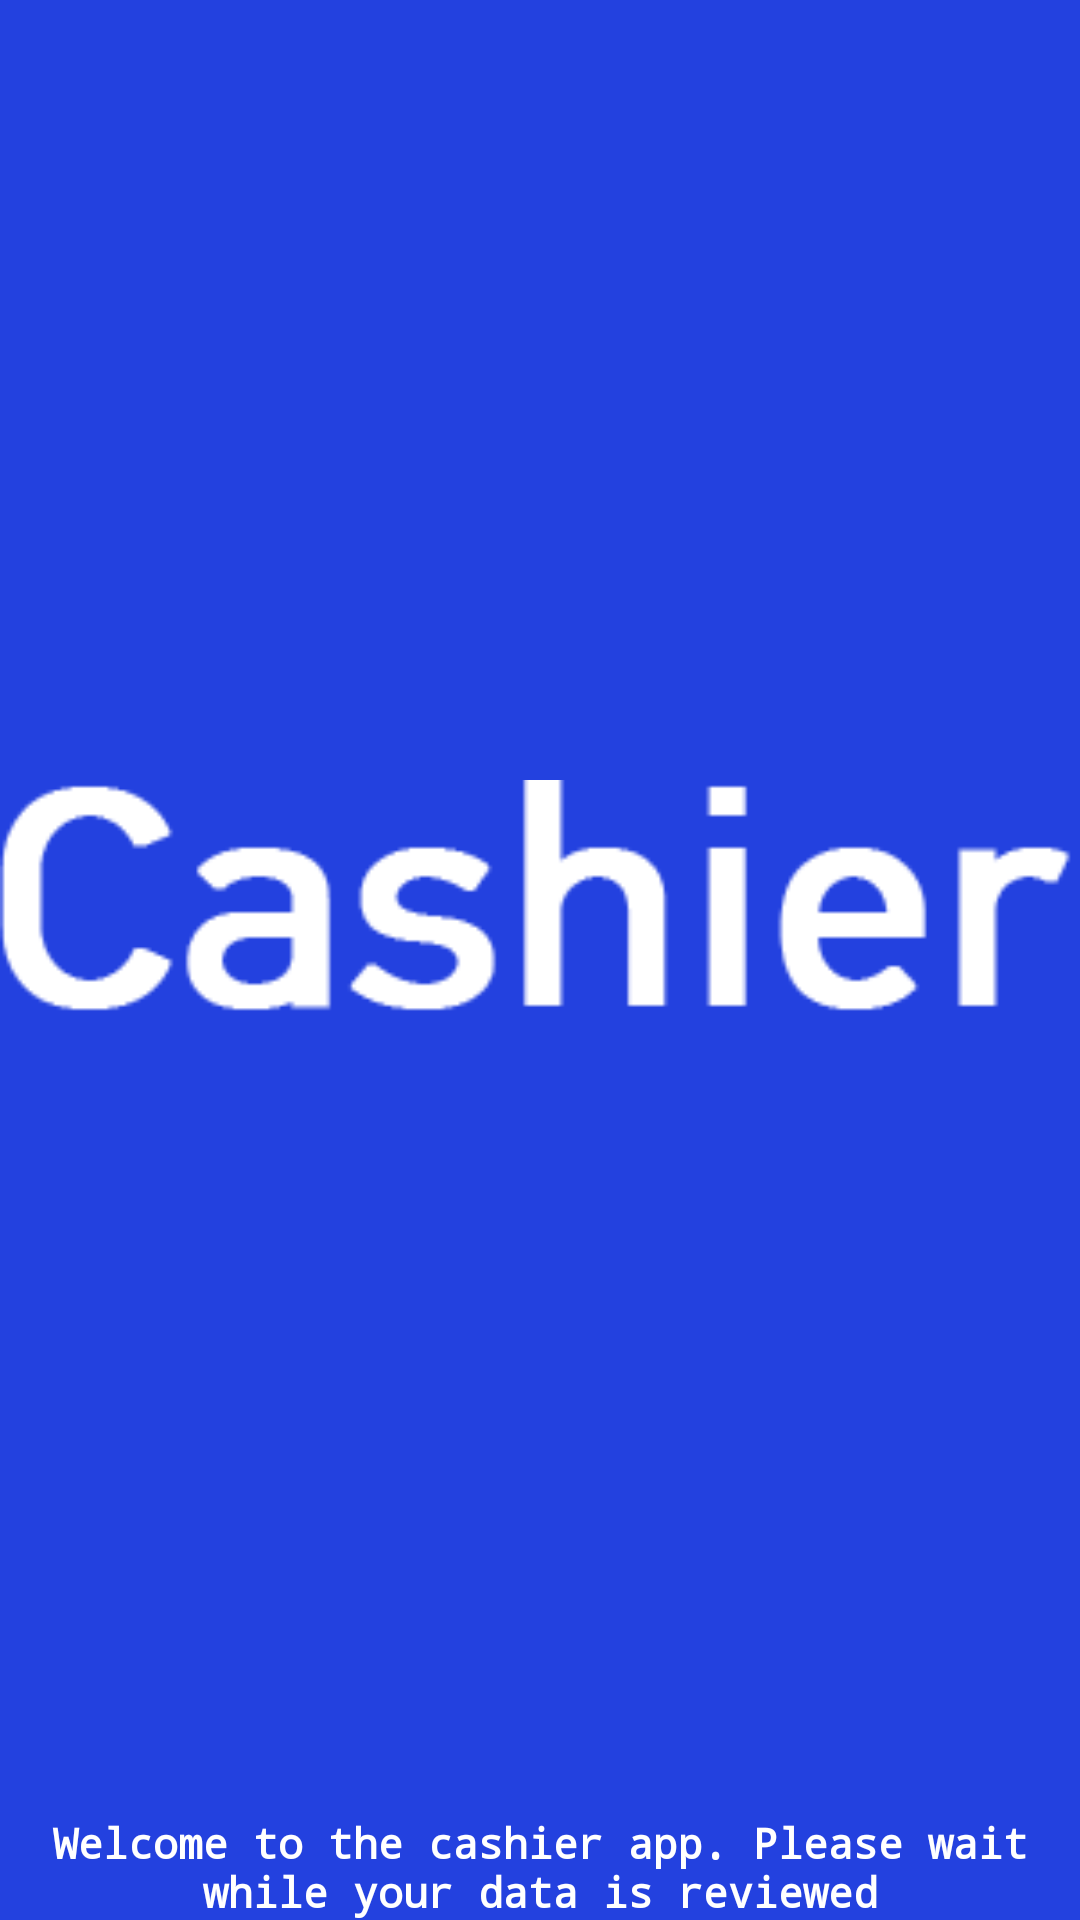

Write the Android layout XML for this screen, with the resource values it uses.
<!-- AndroidManifest.xml: application theme AppTheme -->
<!-- res/layout/activity_welcome.xml -->
<?xml version="1.0" encoding="utf-8"?>
<layout>


<androidx.constraintlayout.widget.ConstraintLayout
    xmlns:android="http://schemas.android.com/apk/res/android"
    xmlns:app="http://schemas.android.com/apk/res-auto"
    android:layout_width="match_parent"
    android:layout_height="match_parent"
    android:background="@color/colorPrimary">
    <ImageView
        android:id="@+id/logo"
        android:layout_width="@dimen/_150sdp"
        android:layout_height="@dimen/_150sdp"
        android:src="@drawable/logo"
        android:tint="@color/white"
        app:layout_constraintEnd_toEndOf="parent"
        app:layout_constraintStart_toStartOf="parent"
        app:layout_constraintTop_toTopOf="parent"
        app:layout_constraintBottom_toTopOf="@+id/tv"
    />
<TextView
    android:id="@+id/tv"
    android:layout_width="wrap_content"
    android:layout_height="wrap_content"
    app:layout_constraintTop_toBottomOf="@+id/logo"
    app:layout_constraintBottom_toBottomOf="parent"
    app:layout_constraintStart_toStartOf="parent"
    app:layout_constraintEnd_toEndOf="parent"
    android:textStyle="bold"
    android:gravity="center"
    android:textColor="@color/white"
    android:textSize="@dimen/_20sdp"
    android:text="@string/welcome_to_the_cashier_app_please_wait_while_your_data_is_reviewed"
    />

</androidx.constraintlayout.widget.ConstraintLayout>
</layout>
<!-- resources referenced by this layout -->
<resources>
  <color name="colorPrimary">#2341df</color>
  <color name="white">#fff</color>
  <!-- drawable logo: png bitmap (drawable, 3686 bytes) -->
  <string name="welcome_to_the_cashier_app_please_wait_while_your_data_is_reviewed">Welcome to the cashier app. Please wait while your data is reviewed</string>
  <style name="AppTheme" parent="Theme.AppCompat.Light.NoActionBar">
          
          <item name="colorPrimary">@color/colorPrimary</item>
          <item name="colorPrimaryDark">@color/colorPrimaryDark</item>
          <item name="colorAccent">@color/colorAccent</item>
          <item name="android:typeface">monospace</item>
  
      </style>
  <color name="colorPrimaryDark">#2341df</color>
  <color name="colorAccent">#1faef6</color>
</resources>
